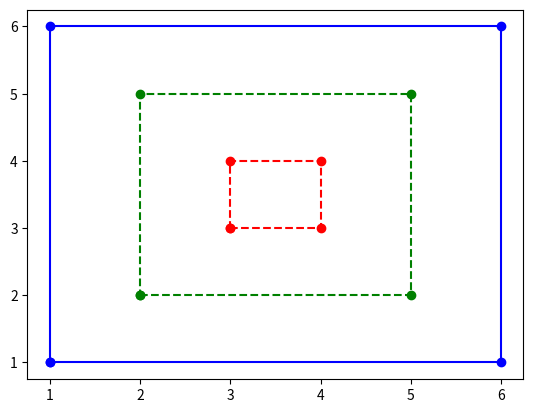

Write Python code to recreate this figure.
import matplotlib.pyplot as plt


# def display_line(x,y):
#     plt.plot(x,y)
#     plt.show()
#
# def run_task1():
#     x_values = [1,2,3,4,5]
#     y_values = [1,4,9,16,25]
#     display_line(x_values,y_values)
# run_task1()


def small():
    x = [3,4,4,3,3]
    y = [3,3,4,4,3]
    plt.plot(x,y,'o--r')


def medium():
    x = [2,5,5,2,2]
    y = [2,2,5,5,2]
    plt.plot(x,y,'o--g')

def large():
    x = [1,6,6,1,1]
    y = [1,1,6,6,1]
    plt.plot(x,y,'o-b')






small()
medium()
large()
plt.show()